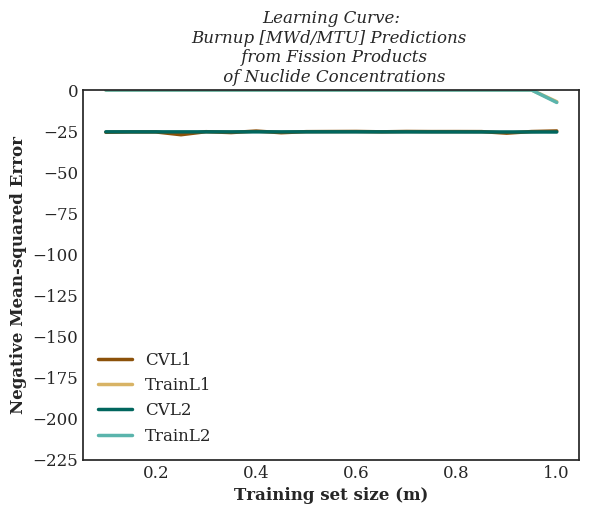

The file beside this chart, header and first rows:
, CVL1, TrainL1, CVL2, TrainL2
0.1, -25492765, -7295, -25482416, -43134
0.15, -25298575, -7780, -25487336, -43507
0.2, -25613469, -8737, -25490341, -43860
0.25, -26074264, -13420, -25488140, -43753
0.3, -25268809, -11168, -25489441, -43843
0.35, -26106688, -10743, -25491036, -43831
0.4, -25344542, -8807, -25492630, -45177
0.45, -25623496, -14082, -25490582, -46104
0.5, -25654732, -10041, -25492170, -46458
0.55, -25960133, -5877, -25491305, -47159
0.6, -25591062, -4517, -25493107, -47587
0.65, -25493350, -7213, -25508173, -48601
0.7, -25488007, -9782, -25521766, -49368
0.75, -25874922, -6922, -25531861, -49701
0.8, -25512064, -6294, -25541690, -49764
0.85, -25483728, -6501, -25548324, -49763
0.9, -25461858, -11706, -25554204, -49672
0.95, -25340529, -4525, -25560047, -49503
1.0, -25431723, -7141254, -25579233, -7592306
